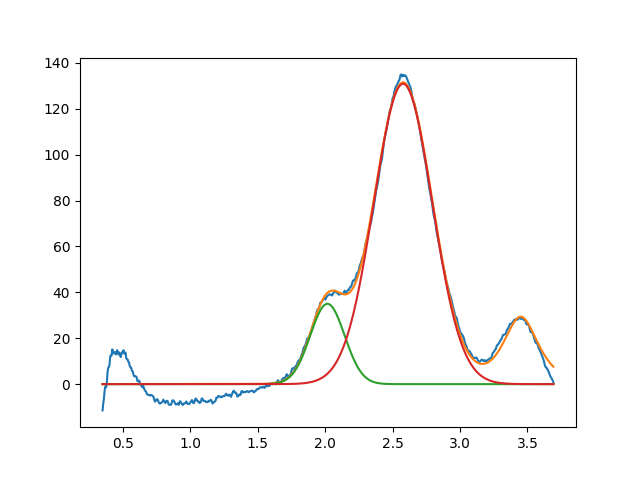

Data behind this chart, as committed beside it:
2.017002430337269114e+00, 3.501043270555871345e+01, 2.999999999999999334e-01, 9.999999999999832356e-01
2.577709145763470211e+00, 1.308849298782984079e+02, 5.093549661338939716e-01, 9.999999993536365928e-01
3.450000000000000622e+00, 2.935166058693973667e+01, 3.122232824221581327e-01, 3.214896010568235596e-01
